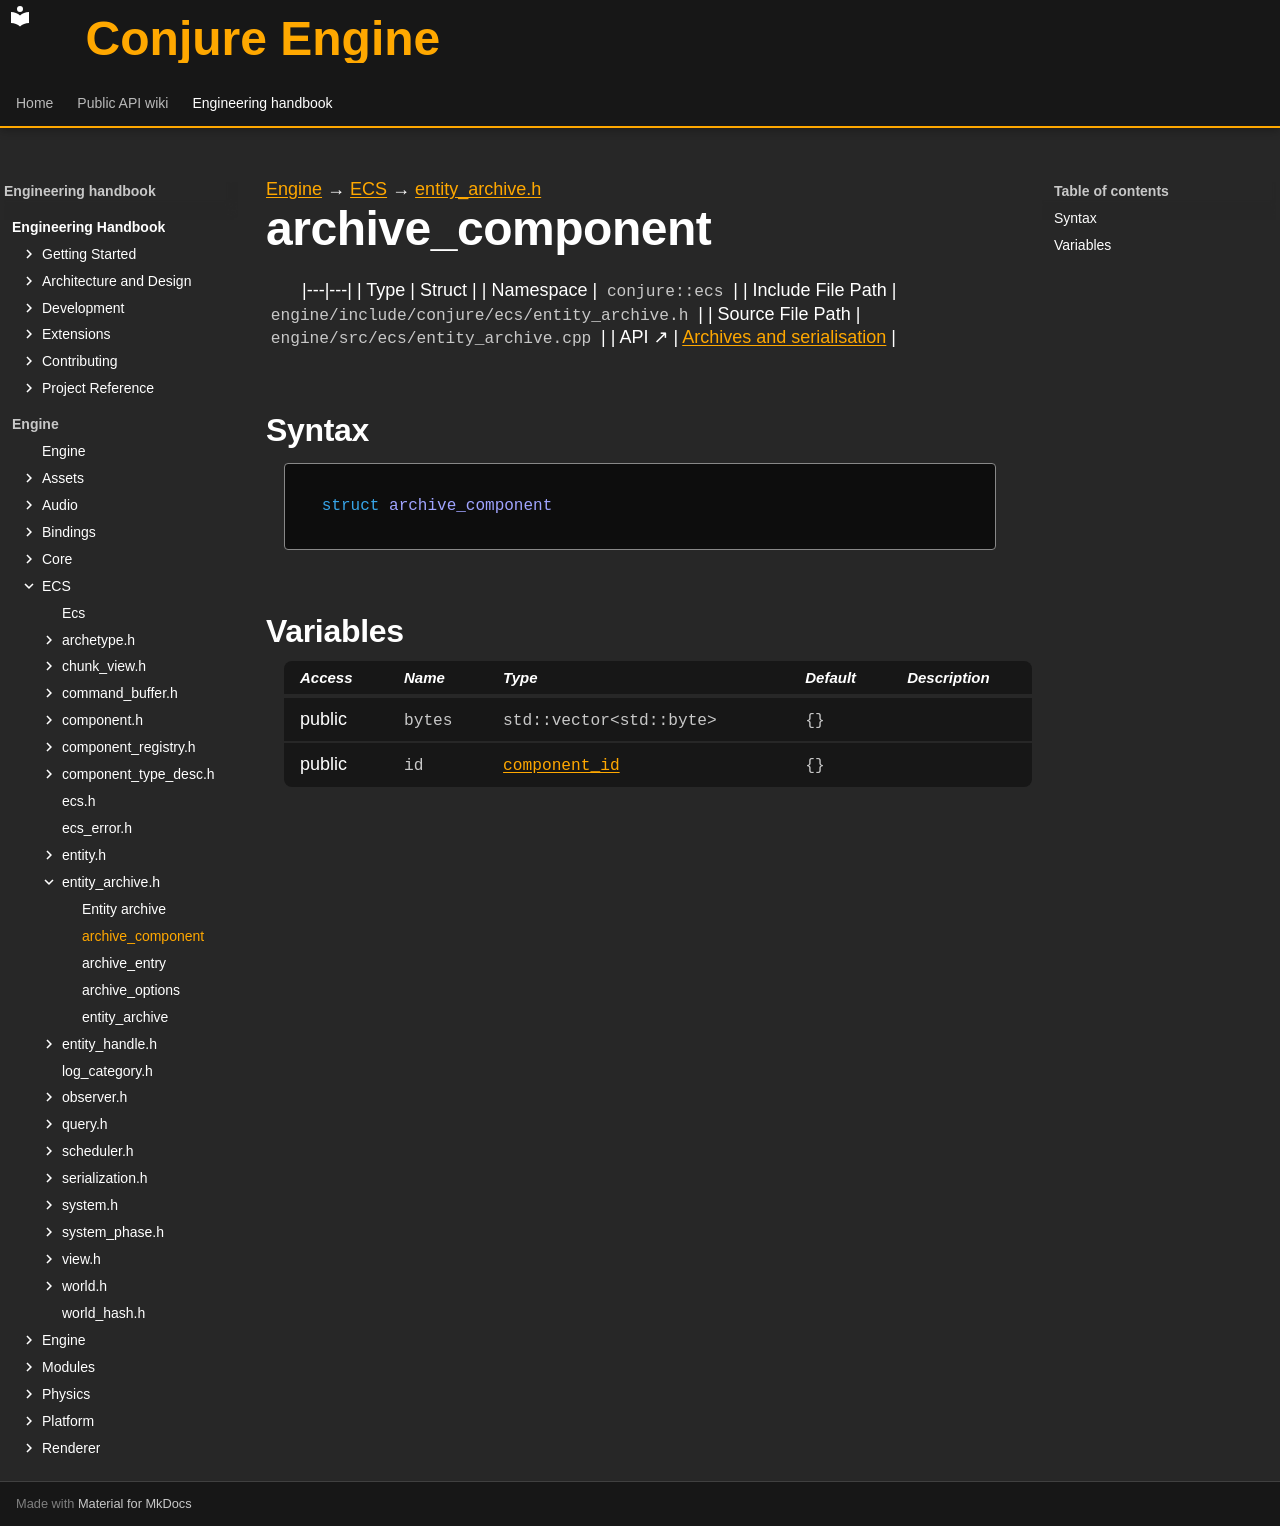

repository: Dozer90/Conjure-Engine · page: handbook/engine/ecs/entity-archive/archive-component.html · generator: mkdocs

---
kind: struct
---

[Engine](../../../engine.md) → [ECS](../../ecs.md) → [entity_archive.h](../entity-archive.md)

# archive_component
<!-- doc-template:type -->

|---|---|
| Type | Struct |
| Namespace | `conjure::ecs` |
| Include File Path | `engine/include/conjure/ecs/entity_archive.h` |
| Source File Path | `engine/src/ecs/entity_archive.cpp` |
| API ↗ | [Archives and serialisation](../../../../api/ecs/archives-and-serialization.md) |

## Syntax

```cpp
struct archive_component
```







## Variables

<table class="variable-table">
<thead><tr><th>Access</th><th>Name</th><th>Type</th><th>Default</th><th>Description</th></tr></thead>
<tbody>
<tr><td>public</td><td><code class="signature">bytes</code></td><td><code class="signature">std::vector&lt;std::byte&gt;</code></td><td><code class="signature">{}</code></td><td></td></tr>
<tr><td>public</td><td><code class="signature">id</code></td><td><code class="signature"><a href="../component/component-id.html">component_id</a></code></td><td><code class="signature">{}</code></td><td></td></tr>
</tbody>
</table>

<!-- doc-content:notes:start -->

<!-- doc-content:notes:end -->

<!-- doc-legacy-anchors:start -->
<a id="constructors"></a>
<a id="destructors"></a>
<a id="functions"></a>
<!-- doc-legacy-anchors:end -->
